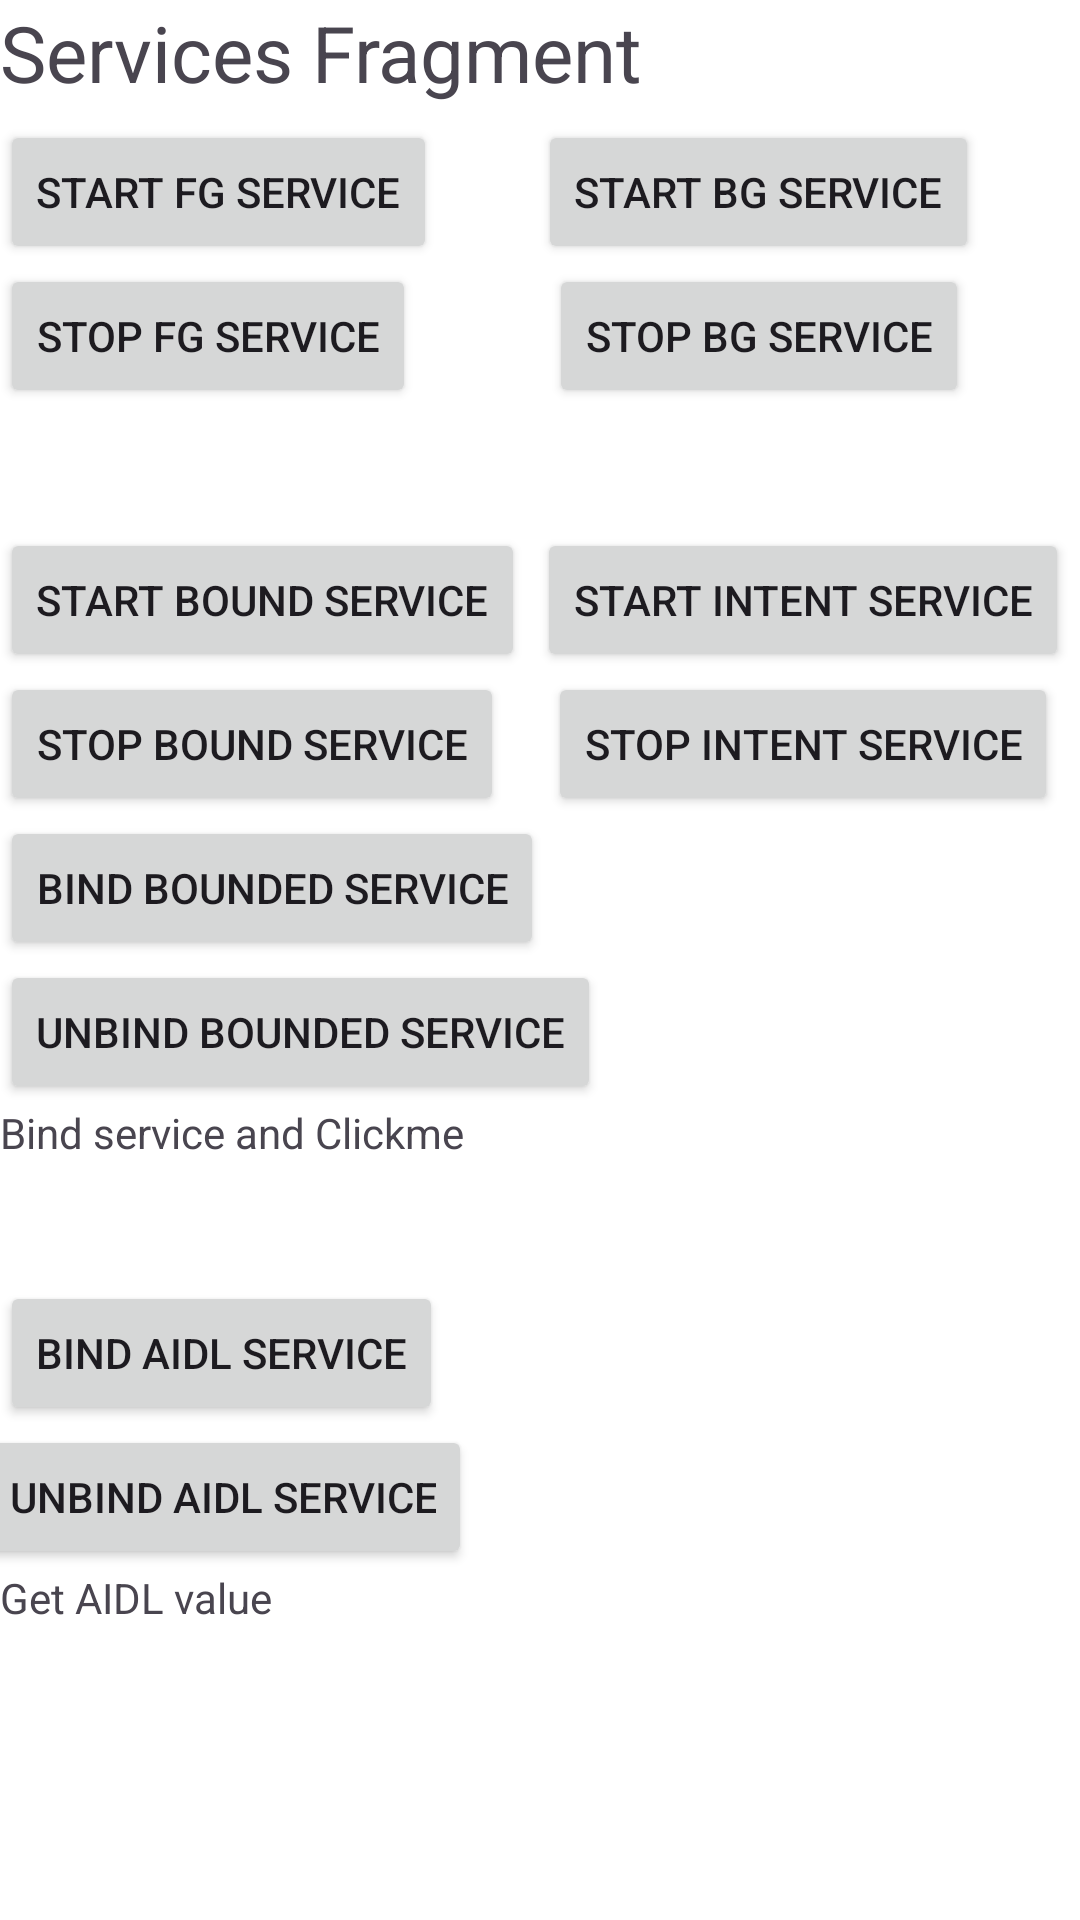

Layout XML and referenced resources for this Android screen:
<!-- AndroidManifest.xml: application theme Theme.LearnTime -->
<!-- res/layout/services_layout.xml -->
<?xml version="1.0" encoding="utf-8"?>
<androidx.constraintlayout.widget.ConstraintLayout xmlns:android="http://schemas.android.com/apk/res/android"
    xmlns:tools="http://schemas.android.com/tools"
    android:layout_width="match_parent"
    android:layout_height="match_parent"
    android:background="@color/white"
    xmlns:app="http://schemas.android.com/apk/res-auto"
    tools:context=".services.ServiceFragment">

    <TextView
        android:id="@+id/tv1"
        android:textSize="26sp"
        android:layout_width="match_parent"
        android:layout_height="match_parent"
        android:text="Services Fragment" />

    <Button
        android:id="@+id/fg_service_start_button"
        android:layout_width="wrap_content"
        android:layout_height="wrap_content"
        android:text="Start FG Service"
        android:layout_marginTop="40dp"
        app:layout_constraintTop_toTopOf="parent"
        app:layout_constraintStart_toStartOf="parent"
        app:layout_constraintBottom_toTopOf="@id/fg_service_stop_button"/>

    <Button
        android:id="@+id/fg_service_stop_button"
        android:layout_width="wrap_content"
        android:layout_height="wrap_content"
        android:text="Stop FG Service"
        app:layout_constraintTop_toBottomOf="@id/fg_service_start_button"
        app:layout_constraintStart_toStartOf="parent"/>

    <Button
        android:id="@+id/bg_service_start_button"
        android:layout_width="wrap_content"
        android:layout_height="wrap_content"
        android:text="Start BG Service"
        android:layout_marginTop="40dp"
        app:layout_constraintTop_toTopOf="parent"
        app:layout_constraintEnd_toEndOf="parent"
        app:layout_constraintStart_toEndOf="@id/fg_service_start_button"
        app:layout_constraintBottom_toTopOf="@id/bg_service_stop_button"/>

    <Button
        android:id="@+id/bg_service_stop_button"
        android:layout_width="wrap_content"
        android:layout_height="wrap_content"
        android:text="Stop BG Service"
        app:layout_constraintTop_toBottomOf="@id/bg_service_start_button"
        app:layout_constraintEnd_toEndOf="parent"
        app:layout_constraintStart_toEndOf="@id/fg_service_start_button" />

    <Button
        android:id="@+id/bound_service_start_button"
        android:layout_width="wrap_content"
        android:layout_height="wrap_content"
        android:text="Start Bound Service"
        android:layout_marginTop="40dp"
        app:layout_constraintTop_toBottomOf="@id/fg_service_stop_button"
        app:layout_constraintStart_toStartOf="parent"
        app:layout_constraintBottom_toTopOf="@id/bound_service_stop_button"/>

    <Button
        android:id="@+id/bound_service_stop_button"
        android:layout_width="wrap_content"
        android:layout_height="wrap_content"
        android:text="Stop Bound Service"
        app:layout_constraintTop_toBottomOf="@id/bound_service_start_button"
        app:layout_constraintStart_toStartOf="parent"
        app:layout_constraintBottom_toTopOf="@id/bound_service_bind_button"/>
    <Button
        android:id="@+id/bound_service_bind_button"
        android:layout_width="wrap_content"
        android:layout_height="wrap_content"
        android:text="Bind Bounded Service"
        app:layout_constraintTop_toBottomOf="@id/bound_service_stop_button"
        app:layout_constraintStart_toStartOf="parent"
        app:layout_constraintBottom_toTopOf="@id/bound_service_unbind_button"/>

    <Button
        android:id="@+id/bound_service_unbind_button"
        android:layout_width="wrap_content"
        android:layout_height="wrap_content"
        android:text="unbind Bounded Service"
        app:layout_constraintTop_toBottomOf="@id/bound_service_bind_button"
        app:layout_constraintStart_toStartOf="parent"
        app:layout_constraintBottom_toTopOf="@id/bound_service_timer"/>

    <TextView
        android:id="@+id/bound_service_timer"
        android:layout_width="wrap_content"
        android:layout_height="wrap_content"
        android:text="Bind service and Clickme"
        app:layout_constraintTop_toBottomOf="@id/bound_service_unbind_button"
        app:layout_constraintStart_toStartOf="parent" />

    <Button
        android:id="@+id/intent_service_start_button"
        android:layout_width="wrap_content"
        android:layout_height="wrap_content"
        android:text="Start Intent Service"
        app:layout_constraintTop_toTopOf="@id/bound_service_start_button"
        app:layout_constraintEnd_toEndOf="parent"
        app:layout_constraintStart_toEndOf="@id/bound_service_start_button"/>

    <Button
        android:id="@+id/intent_service_stop_button"
        android:layout_width="wrap_content"
        android:layout_height="wrap_content"
        android:text="Stop Intent Service"
        app:layout_constraintTop_toBottomOf="@id/intent_service_start_button"
        app:layout_constraintEnd_toEndOf="@id/intent_service_start_button"
        app:layout_constraintStart_toStartOf="@id/intent_service_start_button"/>


    <Button
        android:id="@+id/aidl_service_bind_button"
        android:layout_width="wrap_content"
        android:layout_height="wrap_content"
        android:text="Bind AIDL Service"
        android:layout_marginTop="40dp"
        app:layout_constraintTop_toBottomOf="@id/bound_service_timer"
        app:layout_constraintStart_toStartOf="parent"
        app:layout_constraintBottom_toTopOf="@id/aidl_service_unbind_button"/>

    <Button
        android:id="@+id/aidl_service_unbind_button"
        android:layout_width="wrap_content"
        android:layout_height="wrap_content"
        android:text="Unbind AIDL Service"
        app:layout_constraintTop_toBottomOf="@id/aidl_service_bind_button"
        app:layout_constraintEnd_toEndOf="@id/aidl_service_bind_button"
        app:layout_constraintStart_toStartOf="@id/aidl_service_bind_button"/>

    <TextView
        android:id="@+id/aidl_service_text"
        android:layout_width="wrap_content"
        android:layout_height="wrap_content"
        android:text="Get AIDL value"
        app:layout_constraintTop_toBottomOf="@id/aidl_service_unbind_button"
        app:layout_constraintStart_toStartOf="parent" />

</androidx.constraintlayout.widget.ConstraintLayout>
<!-- resources referenced by this layout -->
<resources>
  <style name="Theme.LearnTime" parent="Base.Theme.LearnTime" />
  <style name="Base.Theme.LearnTime" parent="Theme.Material3.DayNight.NoActionBar">
          
          
      </style>
  <!-- not gathered from this repository: default colours our renderer supplied (Android Studio template values) -->
  <color name="white">#FFFFFFFF</color>
</resources>
